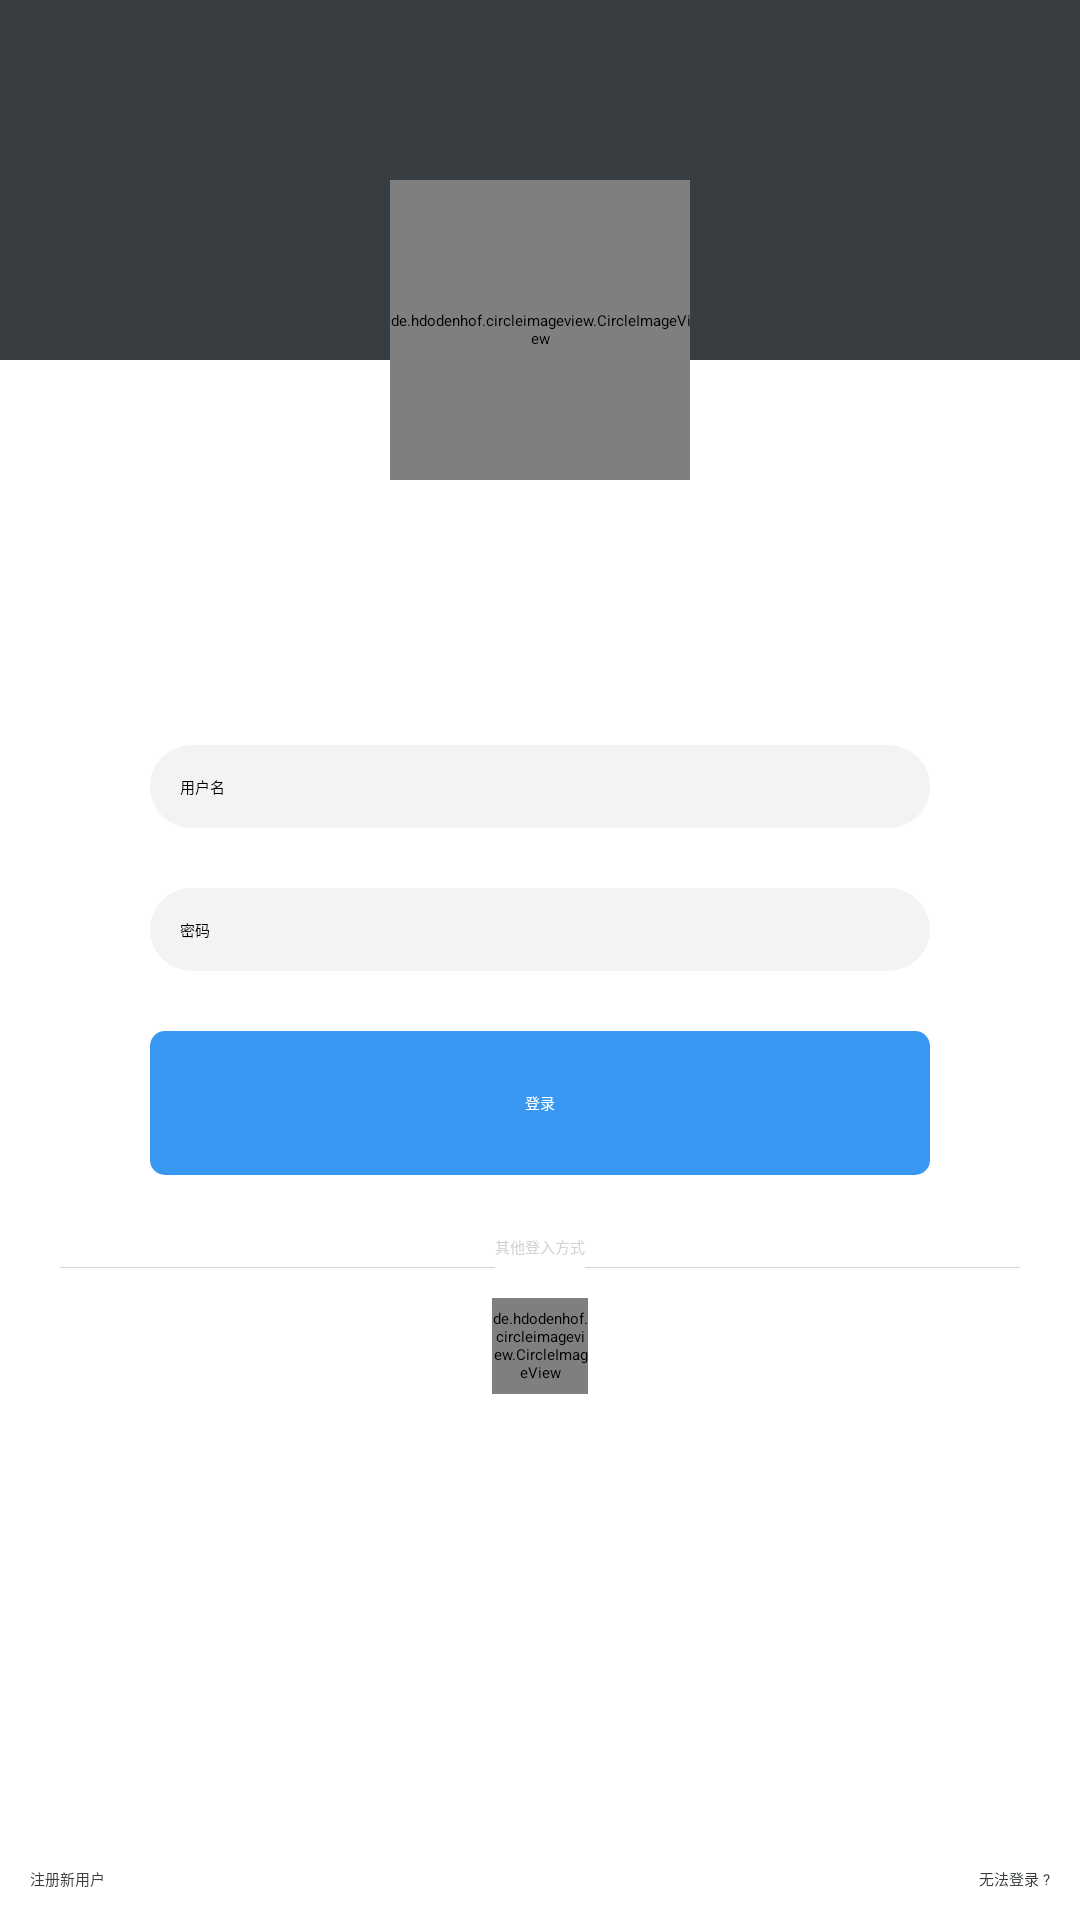

Layout XML and referenced resources for this Android screen:
<!-- AndroidManifest.xml: application theme AppTheme -->
<!-- res/layout/activity_main.xml -->
<?xml version="1.0" encoding="utf-8"?>
<RelativeLayout xmlns:android="http://schemas.android.com/apk/res/android"
    xmlns:app="http://schemas.android.com/apk/res-auto"
    xmlns:tools="http://schemas.android.com/tools"
    android:layout_width="match_parent"
    android:layout_height="match_parent"
    android:background="@color/colorWhite"
    tools:context=".MainActivity">

    <View
        android:layout_width="wrap_content"
        android:layout_height="120dp"
        android:background="@color/colorPrimary" />

    <de.hdodenhof.circleimageview.CircleImageView
        android:layout_width="100dp"
        android:layout_height="100dp"
        android:layout_alignParentTop="true"
        android:layout_centerHorizontal="true"
        android:layout_marginTop="60dp"
        android:src="@drawable/avatar" />

    <LinearLayout
        android:id="@+id/user_login"
        android:layout_width="match_parent"
        android:layout_height="wrap_content"
        android:layout_centerVertical="true"
        android:layout_marginLeft="50dp"
        android:layout_marginRight="50dp"
        android:orientation="vertical">

        
        <EditText
            android:id="@+id/et_name"
            android:layout_width="match_parent"
            android:layout_height="wrap_content"
            android:layout_marginBottom="20dp"
            android:background="@drawable/rounded_edittext"
            android:hint="用户名"
            android:inputType="text"
            android:padding="10dp" />

        
        <EditText
            android:id="@+id/et_password"
            android:layout_width="match_parent"
            android:layout_height="wrap_content"
            android:layout_marginBottom="20dp"
            android:background="@drawable/rounded_edittext"
            android:hint="密码"
            android:inputType="textPassword"
            android:padding="10dp" />

        
        <Button
            android:id="@+id/btn_login"
            style="@style/ButtonPrimary"
            android:layout_width="match_parent"
            android:layout_height="wrap_content"
            android:text="@string/button_login"
            android:textColor="@color/colorWhite" />

    </LinearLayout>

    <LinearLayout
        android:id="@+id/user_login_option"
        android:layout_width="match_parent"
        android:layout_height="wrap_content"
        android:layout_below="@id/user_login"
        android:layout_centerVertical="true"
        android:layout_marginLeft="20dp"
        android:layout_marginTop="20dp"
        android:layout_marginRight="20dp"
        android:orientation="horizontal">

        <TextView
            android:layout_width="0dp"
            android:layout_weight="1"
            android:layout_height="1dp"
            android:layout_marginTop="10dp"
            android:background="#D3D3D3" />

        <TextView
            android:layout_width="wrap_content"
            android:layout_height="wrap_content"
            android:text="其他登入方式"
            android:textColor="#D3D3D3" />

        <TextView
            android:layout_width="0dp"
            android:layout_weight="1"
            android:layout_height="1dp"
            android:layout_marginTop="10dp"
            android:background="#D3D3D3" />
    </LinearLayout>


    <de.hdodenhof.circleimageview.CircleImageView
        android:id="@+id/wx_login"
        android:layout_width="32dp"
        android:layout_height="32dp"
        android:layout_below="@id/user_login_option"
        android:layout_marginTop="10dp"
        android:layout_centerHorizontal="true"
        android:src="@drawable/icon32_wx_logo" />


    <TextView
        android:id="@+id/tv_register"
        android:layout_width="wrap_content"
        android:layout_height="wrap_content"
        android:layout_alignParentBottom="true"
        android:layout_margin="10dp"
        android:clickable="true"
        android:focusable="true"
        android:text="@string/tv_register"
        android:textColor="@color/colorPrimary" />

    <TextView
        android:id="@+id/tv_can_not_login"
        android:layout_width="wrap_content"
        android:layout_height="wrap_content"
        android:layout_alignParentEnd="true"
        android:layout_alignParentRight="true"
        android:layout_alignParentBottom="true"
        android:layout_margin="10dp"
        android:clickable="true"
        android:focusable="true"
        android:text="@string/tv_can_not_login"
        android:textColor="@color/colorPrimary" />


</RelativeLayout>
<!-- resources referenced by this layout -->
<resources>
  <color name="colorPrimary">#373D41</color>
  <color name="colorWhite">#FFF</color>
  <!-- drawable avatar: png bitmap (drawable, 84177 bytes) -->
  <!-- drawable rounded_edittext (drawable) -->
  <?xml version="1.0" encoding="utf-8"?>
  <shape xmlns:android="http://schemas.android.com/apk/res/android"
  android:shape="rectangle">
  
      <solid android:color="#F1F3F4"/>
      <corners android:radius="30dp" />
  
  </shape>
  <string name="button_login">登录</string>
  <string name="tv_can_not_login">无法登录 ?</string>
  <string name="tv_register">注册新用户</string>
  <style name="ButtonPrimary" parent="@style/Widget.AppCompat.Button.Borderless">
          <item name="android:textColor">@color/colorWhite</item>
          <item name="android:background">@drawable/primary_button</item>
      </style>
  <style name="AppTheme" parent="QMUI.Compat">
          
          <item name="colorPrimary">@color/colorPrimary</item>
          <item name="colorPrimaryDark">@color/colorPrimaryDark</item>
          <item name="colorAccent">@color/colorAccent</item>
          <item name="windowActionBar">false</item>
          <item name="windowNoTitle">true</item>
          <item name="android:windowFullscreen">true</item>
          <item name="android:windowContentOverlay">@null</item>
  
      </style>
  <!-- drawable primary_button (drawable) -->
  <selector xmlns:android="http://schemas.android.com/apk/res/android">
      <item
          android:state_focused="true"
          android:drawable="@color/colorButtonClick"/>
  
      <item
          android:state_pressed="true"
          android:drawable="@drawable/shape_border_press"/>
  
      <item
          android:drawable="@drawable/shape_border_button"/>
  
  </selector>
  <color name="colorPrimaryDark">#303F9F</color>
  <color name="colorAccent">#0098FF</color>
  <color name="colorButtonClick">#028BE6</color>
  <!-- drawable shape_border_press (drawable) -->
  <?xml version="1.0" encoding="utf-8"?>
  <shape xmlns:android="http://schemas.android.com/apk/res/android"
      android:shape="rectangle">
  
      <corners android:radius="5dp"/>
      <solid android:color="@color/colorButtonClick"/>
  
  </shape>
  <!-- drawable shape_border_button (drawable) -->
  <?xml version="1.0" encoding="utf-8"?>
  <shape xmlns:android="http://schemas.android.com/apk/res/android"
      android:shape="rectangle">
  
      <corners android:radius="5dp"/>
      <solid android:color="@color/colorButton"/>
  
  </shape>
  <color name="colorButton">#3897F0</color>
</resources>
